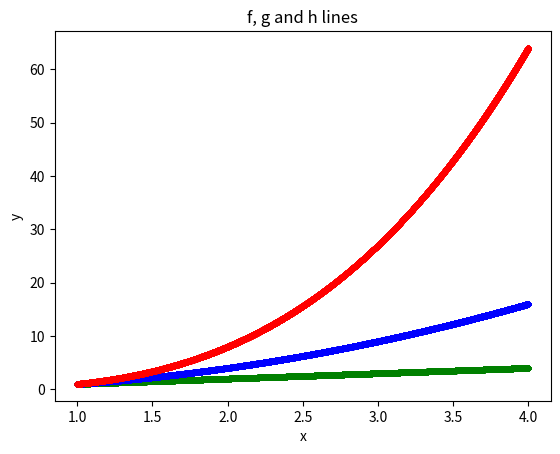

This figure's Python source:
# Write a program that displays a plot of the functions f(x)=x, g(x)=x2 and h(x)=x3 in the range [0, 4] on the one set of axes.

import numpy as np
import matplotlib.pyplot as plt

x = np.arange(1.0,4.0,0.0001)

f = x
g = x**2
h = x**3

plt.plot(x,f,"g.")                # f line in green
plt.plot(x,g,"b.")                # g line in blue
plt.plot(x,h,"r.")                # h line in red
plt.title("f, g and h lines")
plt.xlabel("x")
plt.ylabel("y")

plt.show()






